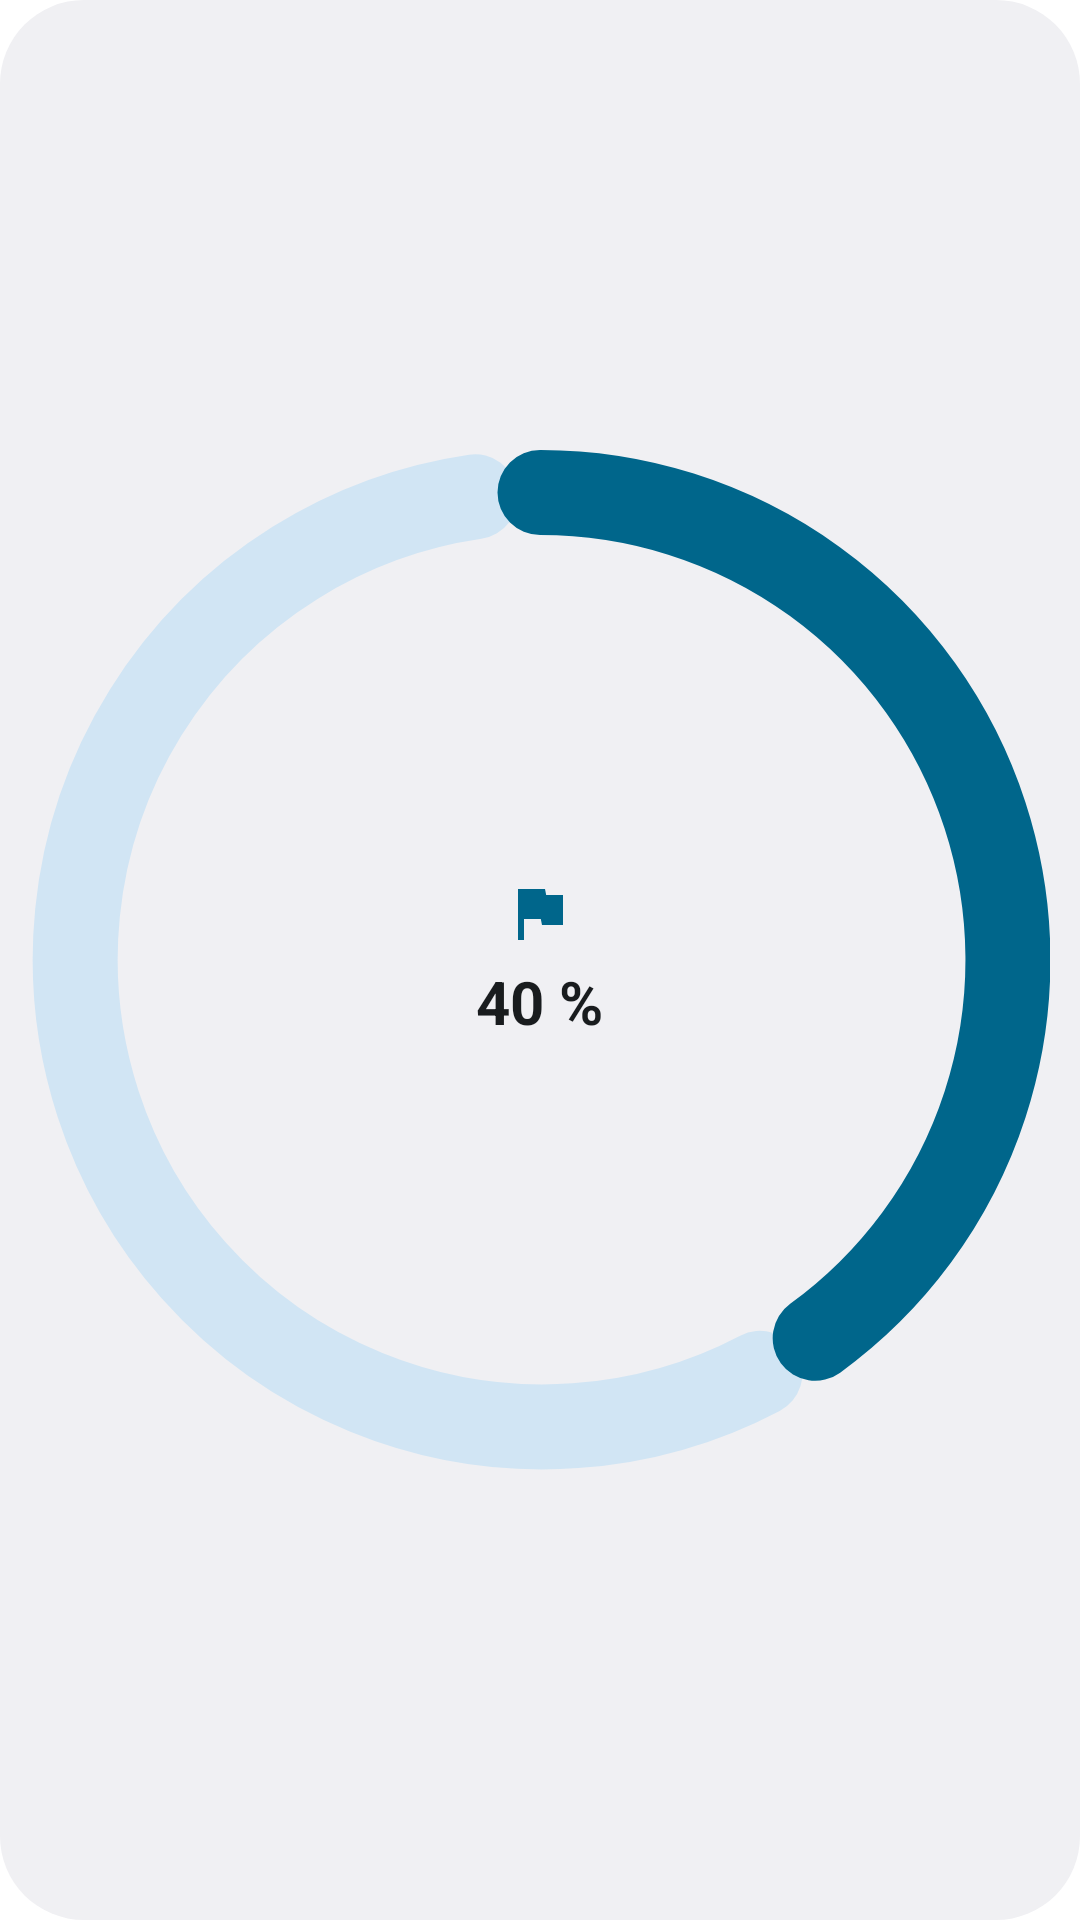

Produce the Android XML layout that renders to this screen, including the resource entries it uses.
<!-- AndroidManifest.xml: fallback theme Theme.MaterialComponents.DayNight.NoActionBar -->
<!-- res/layout/widget_savings_goal_ring_preview.xml -->
<?xml version="1.0" encoding="utf-8"?>
<FrameLayout xmlns:android="http://schemas.android.com/apk/res/android"
    android:layout_width="match_parent"
    android:layout_height="match_parent"
    android:background="@drawable/widget_preview_background"
    android:padding="10dp">

    <ImageView
        android:layout_width="match_parent"
        android:layout_height="match_parent"
        android:contentDescription="@null"
        android:src="@drawable/widget_preview_ring" />

    <LinearLayout
        android:layout_width="wrap_content"
        android:layout_height="wrap_content"
        android:layout_gravity="center"
        android:gravity="center_horizontal"
        android:orientation="vertical">

        <ImageView
            android:layout_width="24dp"
            android:layout_height="24dp"
            android:contentDescription="@null"
            android:src="@drawable/ic_widget_goal"
            android:tint="@color/widget_preview_accent" />

        <TextView
            android:layout_width="wrap_content"
            android:layout_height="wrap_content"
            android:layout_marginTop="4dp"
            android:text="@string/widget_preview_percent"
            android:textColor="@color/widget_preview_on_surface"
            android:textSize="20sp"
            android:textStyle="bold" />
    </LinearLayout>
</FrameLayout>
<!-- resources referenced by this layout -->
<resources>
  <color name="widget_preview_accent">#6750A4</color>
  <color name="widget_preview_on_surface">#1D1B20</color>
  <!-- drawable ic_widget_goal (drawable) -->
  <?xml version="1.0" encoding="utf-8"?>
  <vector xmlns:android="http://schemas.android.com/apk/res/android"
      android:width="24dp"
      android:height="24dp"
      android:viewportWidth="24"
      android:viewportHeight="24">
      <path
          android:fillColor="@android:color/white"
          android:pathData="M14.4,6L14,4H5v17h2v-7h5.6l0.4,2h7V6z" />
  </vector>
  <!-- drawable widget_preview_background (drawable) -->
  <?xml version="1.0" encoding="utf-8"?>
  <shape xmlns:android="http://schemas.android.com/apk/res/android"
      android:shape="rectangle">
      <corners android:radius="28dp" />
      <solid android:color="@color/widget_preview_surface" />
  </shape>
  <!-- drawable widget_preview_ring (drawable) -->
  <?xml version="1.0" encoding="utf-8"?>
  <vector xmlns:android="http://schemas.android.com/apk/res/android"
      android:width="96dp"
      android:height="96dp"
      android:viewportWidth="96"
      android:viewportHeight="96">
      
      <path
          android:pathData="M68.7,86.9 A44,44 0 1 1 41.9,4.4"
          android:strokeColor="@color/widget_preview_track"
          android:strokeWidth="8"
          android:strokeLineCap="round" />
      
      <path
          android:pathData="M48,4 A44,44 0 0 1 73.9,83.6"
          android:strokeColor="@color/widget_preview_accent"
          android:strokeWidth="8"
          android:strokeLineCap="round" />
  </vector>
  <string name="widget_preview_percent">40 %</string>
  <color name="widget_preview_surface">#FEF7FF</color>
  <color name="widget_preview_track">#E8DEF8</color>
</resources>
